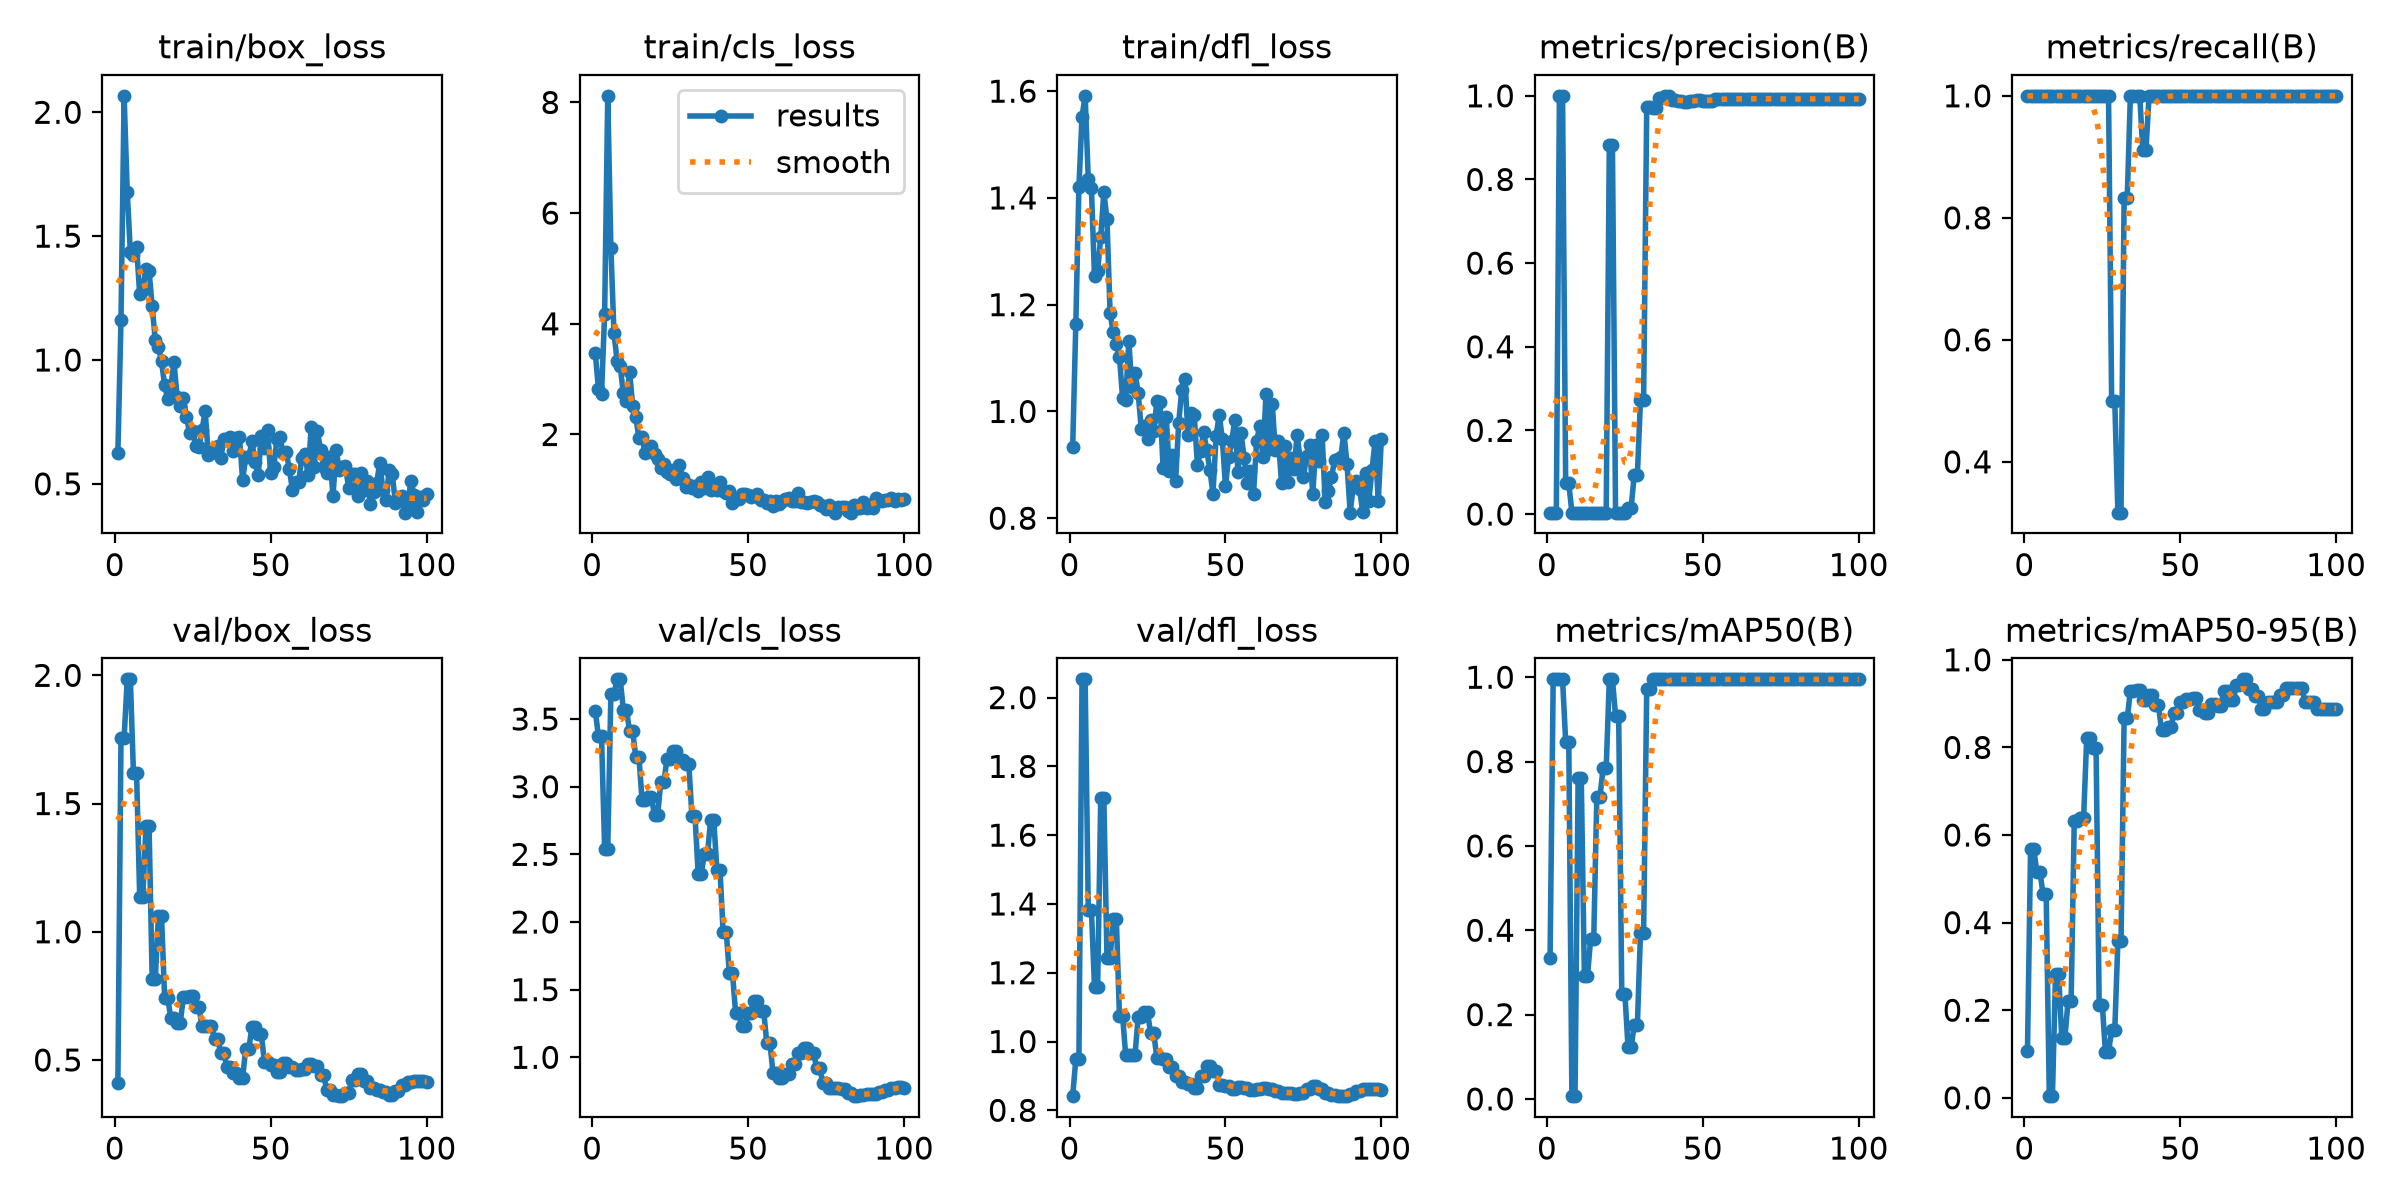

Data behind this chart, as committed beside it:
epoch, time, train/box_loss, train/cls_loss, train/dfl_loss, metrics/precision(B), metrics/recall(B), metrics/mAP50(B), metrics/mAP50-95(B), val/box_loss, val/cls_loss, val/dfl_loss, lr/pg0, lr/pg1, lr/pg2
1, 11.88, 0.6261, 3.481, 0.9328, 0.00333, 1, 0.3347, 0.1078, 0.4094, 3.562, 0.8412, 0.0003333, 0.0003333, 0.0003333
2, 21.39, 1.162, 2.829, 1.163, 0.00333, 1, 0.995, 0.5688, 1.755, 3.375, 0.948, 0.0009901, 0.0009901, 0.0009901
3, 30.31, 2.066, 2.727, 1.421, 0.00333, 1, 0.995, 0.5688, 1.755, 3.375, 0.948, 0.001634, 0.001634, 0.001634
4, 39.16, 1.679, 4.178, 1.552, 1, 0.9991, 0.995, 0.5154, 1.984, 2.541, 2.053, 0.001941, 0.001941, 0.001941
5, 50.33, 1.435, 8.119, 1.591, 1, 0.9991, 0.995, 0.5154, 1.984, 2.541, 2.053, 0.001921, 0.001921, 0.001921
6, 63.48, 1.425, 5.371, 1.435, 0.07406, 1, 0.8469, 0.4653, 1.618, 3.683, 1.384, 0.001901, 0.001901, 0.001901
7, 76.68, 1.458, 3.833, 1.419, 0.07406, 1, 0.8469, 0.4653, 1.618, 3.683, 1.384, 0.001881, 0.001881, 0.001881
8, 90.3, 1.265, 3.327, 1.253, 0.00333, 1, 0.00666, 0.00382, 1.135, 3.793, 1.157, 0.001861, 0.001861, 0.001861
9, 104, 1.284, 3.233, 1.263, 0.00333, 1, 0.00666, 0.00382, 1.135, 3.793, 1.157, 0.001842, 0.001842, 0.001842
10, 117.4, 1.367, 2.744, 1.327, 0.00333, 1, 0.7619, 0.2826, 1.412, 3.57, 1.708, 0.001822, 0.001822, 0.001822
11, 130.9, 1.361, 2.601, 1.411, 0.00333, 1, 0.7619, 0.2826, 1.412, 3.57, 1.708, 0.001802, 0.001802, 0.001802
12, 144.1, 1.217, 3.135, 1.36, 0.00333, 1, 0.291, 0.1359, 0.8174, 3.409, 1.242, 0.001782, 0.001782, 0.001782
13, 157.6, 1.079, 2.516, 1.184, 0.00333, 1, 0.291, 0.1359, 0.8174, 3.409, 1.242, 0.001762, 0.001762, 0.001762
14, 171.3, 1.053, 2.307, 1.149, 0.00333, 1, 0.3788, 0.2201, 1.06, 3.218, 1.356, 0.001743, 0.001743, 0.001743
15, 184.9, 0.9947, 1.943, 1.127, 0.00333, 1, 0.3788, 0.2201, 1.06, 3.218, 1.356, 0.001723, 0.001723, 0.001723
16, 198.7, 0.8973, 1.952, 1.102, 0.00333, 1, 0.717, 0.6321, 0.7401, 2.901, 1.075, 0.001703, 0.001703, 0.001703
17, 212.3, 0.8413, 1.665, 1.026, 0.00333, 1, 0.717, 0.6321, 0.7401, 2.901, 1.075, 0.001683, 0.001683, 0.001683
18, 226.3, 0.8964, 1.773, 1.021, 0.00333, 1, 0.7837, 0.638, 0.6622, 2.923, 0.9608, 0.001663, 0.001663, 0.001663
19, 240.1, 0.9904, 1.786, 1.131, 0.00333, 1, 0.7837, 0.638, 0.6622, 2.923, 0.9608, 0.001644, 0.001644, 0.001644
20, 253.5, 0.8506, 1.652, 1.046, 0.8829, 1, 0.995, 0.8214, 0.644, 2.79, 0.9621, 0.001624, 0.001624, 0.001624
21, 267, 0.814, 1.549, 1.072, 0.8829, 1, 0.995, 0.8214, 0.644, 2.79, 0.9621, 0.001604, 0.001604, 0.001604
22, 280.8, 0.8452, 1.389, 1.035, 0.00333, 1, 0.9089, 0.7977, 0.745, 3.032, 1.071, 0.001584, 0.001584, 0.001584
23, 294.4, 0.7711, 1.461, 0.9667, 0.00333, 1, 0.9089, 0.7977, 0.745, 3.032, 1.071, 0.001564, 0.001564, 0.001564
24, 308, 0.7061, 1.324, 0.9721, 0.00333, 1, 0.2487, 0.213, 0.7483, 3.205, 1.085, 0.001545, 0.001545, 0.001545
25, 321.3, 0.7143, 1.284, 0.9485, 0.00333, 1, 0.2487, 0.213, 0.7483, 3.205, 1.085, 0.001525, 0.001525, 0.001525
26, 1577, 0.6525, 1.359, 0.9835, 0.01543, 1, 0.1225, 0.1046, 0.7067, 3.261, 1.025, 0.001505, 0.001505, 0.001505
27, 1587, 0.6471, 1.201, 0.9626, 0.01543, 1, 0.1225, 0.1046, 0.7067, 3.261, 1.025, 0.001485, 0.001485, 0.001485
28, 1601, 0.7191, 1.443, 1.019, 0.09386, 0.5, 0.1764, 0.1546, 0.6315, 3.201, 0.9525, 0.001465, 0.001465, 0.001465
29, 1614, 0.7922, 1.211, 1.018, 0.09386, 0.5, 0.1764, 0.1546, 0.6315, 3.201, 0.9525, 0.001446, 0.001446, 0.001446
30, 1627, 0.6179, 1.059, 0.8938, 0.2738, 0.3167, 0.3936, 0.3574, 0.6323, 3.168, 0.9486, 0.001426, 0.001426, 0.001426
31, 1641, 0.6262, 1.096, 0.9901, 0.2738, 0.3167, 0.3936, 0.3574, 0.6323, 3.168, 0.9486, 0.001406, 0.001406, 0.001406
32, 1654, 0.6352, 1.033, 0.8882, 0.9736, 0.8333, 0.9721, 0.8663, 0.5828, 2.781, 0.9247, 0.001386, 0.001386, 0.001386
33, 1668, 0.6542, 1.073, 0.9178, 0.9736, 0.8333, 0.9721, 0.8663, 0.5828, 2.781, 0.9247, 0.001366, 0.001366, 0.001366
34, 1682, 0.6027, 0.9762, 0.8689, 0.9711, 1, 0.995, 0.9285, 0.5262, 2.357, 0.8996, 0.001347, 0.001347, 0.001347
35, 1695, 0.6828, 1.144, 0.979, 0.9711, 1, 0.995, 0.9285, 0.5262, 2.357, 0.8996, 0.001327, 0.001327, 0.001327
36, 1708, 0.6796, 1.027, 1.041, 0.9957, 1, 0.995, 0.9318, 0.4709, 2.504, 0.8819, 0.001307, 0.001307, 0.001307
37, 1722, 0.6877, 1.24, 1.061, 0.9957, 1, 0.995, 0.9318, 0.4709, 2.504, 0.8819, 0.001287, 0.001287, 0.001287
38, 1736, 0.6323, 0.9892, 0.9551, 1, 0.911, 0.995, 0.9089, 0.4478, 2.757, 0.8779, 0.001267, 0.001267, 0.001267
39, 1749, 0.6853, 1.036, 0.9979, 1, 0.911, 0.995, 0.9089, 0.4478, 2.757, 0.8779, 0.001248, 0.001248, 0.001248
40, 1763, 0.6909, 1.006, 0.9929, 0.9909, 1, 0.995, 0.9188, 0.4294, 2.387, 0.8657, 0.001228, 0.001228, 0.001228
41, 1776, 0.5161, 1.148, 0.8999, 0.9909, 1, 0.995, 0.9188, 0.4294, 2.387, 0.8657, 0.001208, 0.001208, 0.001208
42, 1790, 0.6068, 0.9846, 0.9256, 0.9869, 1, 0.995, 0.897, 0.5446, 1.927, 0.8997, 0.001188, 0.001188, 0.001188
43, 1803, 0.6086, 0.9394, 0.9612, 0.9869, 1, 0.995, 0.897, 0.5446, 1.927, 0.8997, 0.001168, 0.001168, 0.001168
44, 1817, 0.6718, 0.9847, 0.9276, 0.9852, 1, 0.995, 0.8387, 0.6284, 1.625, 0.9303, 0.001149, 0.001149, 0.001149
45, 1830, 0.5875, 0.7672, 0.8905, 0.9852, 1, 0.995, 0.8387, 0.6284, 1.625, 0.9303, 0.001129, 0.001129, 0.001129
46, 1844, 0.5356, 0.8429, 0.8461, 0.9884, 1, 0.995, 0.8465, 0.6008, 1.33, 0.9129, 0.001109, 0.001109, 0.001109
47, 1857, 0.6922, 0.8326, 0.9539, 0.9884, 1, 0.995, 0.8465, 0.6008, 1.33, 0.9129, 0.001089, 0.001089, 0.001089
48, 1871, 0.6443, 0.9249, 0.9935, 0.9894, 1, 0.995, 0.8794, 0.4916, 1.228, 0.8734, 0.001069, 0.001069, 0.001069
49, 1884, 0.7161, 0.9306, 0.9488, 0.9894, 1, 0.995, 0.8794, 0.4916, 1.228, 0.8734, 0.00105, 0.00105, 0.00105
50, 1897, 0.5433, 0.8995, 0.8597, 0.9879, 1, 0.995, 0.9038, 0.4791, 1.326, 0.8693, 0.00103, 0.00103, 0.00103
51, 1911, 0.5676, 0.8778, 0.9138, 0.9879, 1, 0.995, 0.9038, 0.4791, 1.326, 0.8693, 0.00101, 0.00101, 0.00101
52, 1924, 0.6792, 0.8919, 0.9437, 0.9876, 1, 0.995, 0.9094, 0.453, 1.413, 0.8606, 0.0009902, 0.0009902, 0.0009902
53, 1938, 0.6891, 0.9207, 0.9841, 0.9876, 1, 0.995, 0.9094, 0.453, 1.413, 0.8606, 0.0009704, 0.0009704, 0.0009704
54, 1951, 0.6231, 0.82, 0.8873, 0.9924, 1, 0.995, 0.913, 0.4877, 1.344, 0.869, 0.0009506, 0.0009506, 0.0009506
55, 1965, 0.6276, 0.8228, 0.9589, 0.9924, 1, 0.995, 0.913, 0.4877, 1.344, 0.869, 0.0009308, 0.0009308, 0.0009308
56, 1978, 0.5602, 0.7697, 0.913, 0.9927, 1, 0.995, 0.8858, 0.4727, 1.108, 0.8648, 0.000911, 0.000911, 0.000911
57, 1991, 0.4734, 0.803, 0.8652, 0.9927, 1, 0.995, 0.8858, 0.4727, 1.108, 0.8648, 0.0008912, 0.0008912, 0.0008912
58, 2005, 0.5086, 0.7052, 0.8884, 0.9926, 1, 0.995, 0.8795, 0.4598, 0.8871, 0.8596, 0.0008714, 0.0008714, 0.0008714
59, 2018, 0.5079, 0.7954, 0.8454, 0.9926, 1, 0.995, 0.8795, 0.4598, 0.8871, 0.8596, 0.0008516, 0.0008516, 0.0008516
60, 2032, 0.606, 0.7431, 0.9446, 0.9926, 1, 0.995, 0.8996, 0.4629, 0.8464, 0.8607, 0.0008318, 0.0008318, 0.0008318
... 40 more rows
